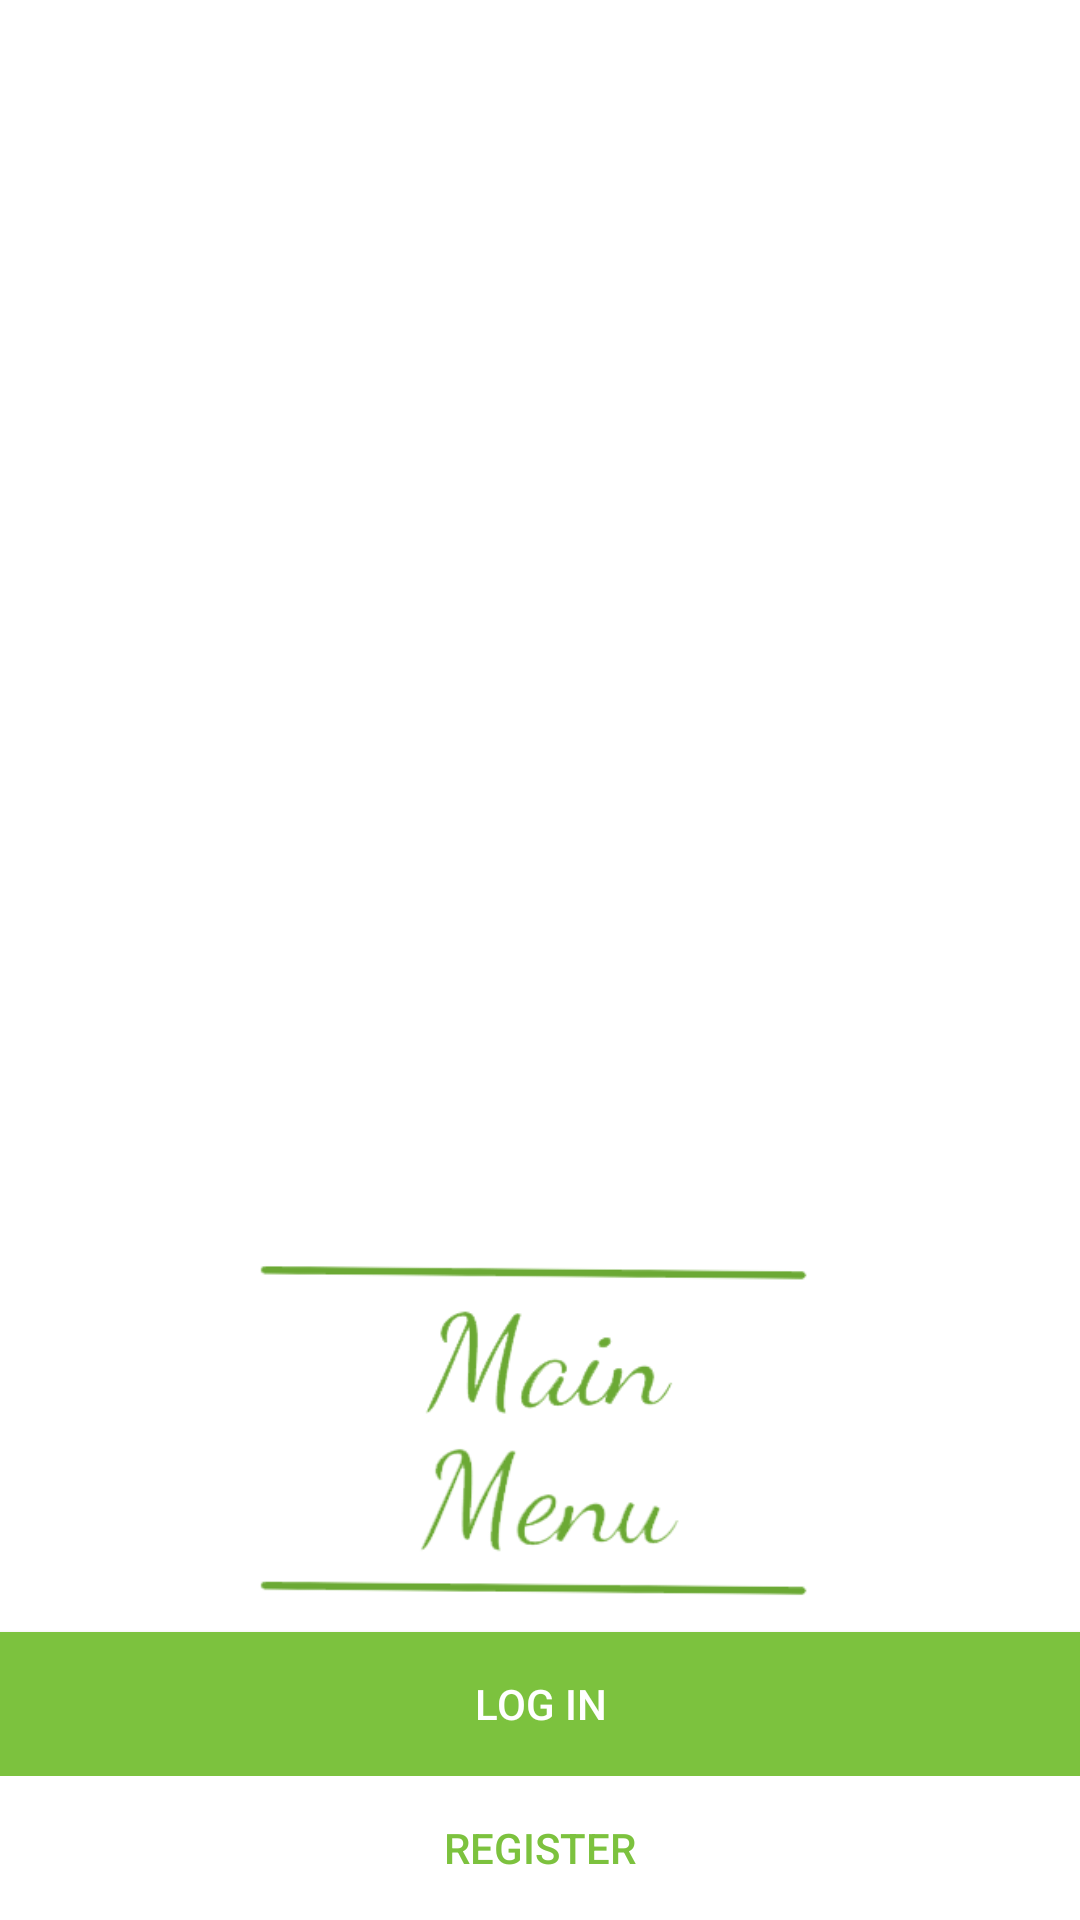

Write the Android layout XML for this screen, with the resource values it uses.
<!-- AndroidManifest.xml: application theme AppTheme -->
<!-- res/layout/activity_options.xml -->
<?xml version="1.0" encoding="utf-8"?>

<android.support.constraint.ConstraintLayout xmlns:android="http://schemas.android.com/apk/res/android"
    xmlns:app="http://schemas.android.com/apk/res-auto"
    xmlns:tools="http://schemas.android.com/tools"
    android:layout_width="match_parent"
    android:layout_height="match_parent"
    android:background="@color/white"
    tools:context=".options">

    <RelativeLayout
        android:id="@+id/optionsLayout"
        android:layout_width="match_parent"
        android:layout_height="match_parent"
        app:layout_constraintEnd_toEndOf="parent"
        app:layout_constraintStart_toStartOf="parent"
        app:layout_constraintTop_toTopOf="parent">

        <ImageView
            android:id="@+id/optionImage"
            android:layout_width="2000dp"
            android:layout_height="wrap_content"
            android:scaleType="fitStart"
            android:adjustViewBounds="true"
            app:srcCompat="@drawable/options"/>

        <ImageView
            android:id="@+id/logoImage"
            android:layout_width="200dp"
            android:layout_height="wrap_content"
            android:scaleType="fitStart"
            android:adjustViewBounds="true"
            android:layout_centerHorizontal="true"
            android:layout_above="@id/login"
            app:srcCompat="@drawable/title_white"/>

        <Button
            android:id="@+id/login"
            android:layout_width="match_parent"
            android:layout_height="wrap_content"
            android:layout_centerHorizontal="true"
            android:layout_above="@id/forgotPassword"
            android:textColor="@color/white"
            android:background="@color/green"
            android:clickable="true"
            android:onClick="signIn"
            android:text="Log In" />

        <Button
            android:id="@+id/forgotPassword"
            android:layout_width="match_parent"
            android:layout_height="wrap_content"
            android:layout_centerHorizontal="true"
            android:layout_alignParentBottom = "true"
            android:textColor="@color/green"
            android:background="@color/white"
            android:clickable="true"
            android:onClick="newUser"
            android:text="Register" />

    </RelativeLayout>

</android.support.constraint.ConstraintLayout>
<!-- resources referenced by this layout -->
<resources>
  <color name="green">#7CC23E</color>
  <color name="white">#FFFFFF</color>
  <!-- drawable title_white: png bitmap (drawable, 18932 bytes) -->
  <style name="AppTheme" parent="Theme.AppCompat.Light.NoActionBar">
          
          <item name="colorPrimary">@color/colorPrimary</item>
          <item name="colorPrimaryDark">@color/colorPrimaryDark</item>
          <item name="colorAccent">@color/colorAccent</item>
      </style>
  <color name="colorPrimary">#3F51B5</color>
  <color name="colorPrimaryDark">#303F9F</color>
  <color name="colorAccent">#ff4081</color>
</resources>
